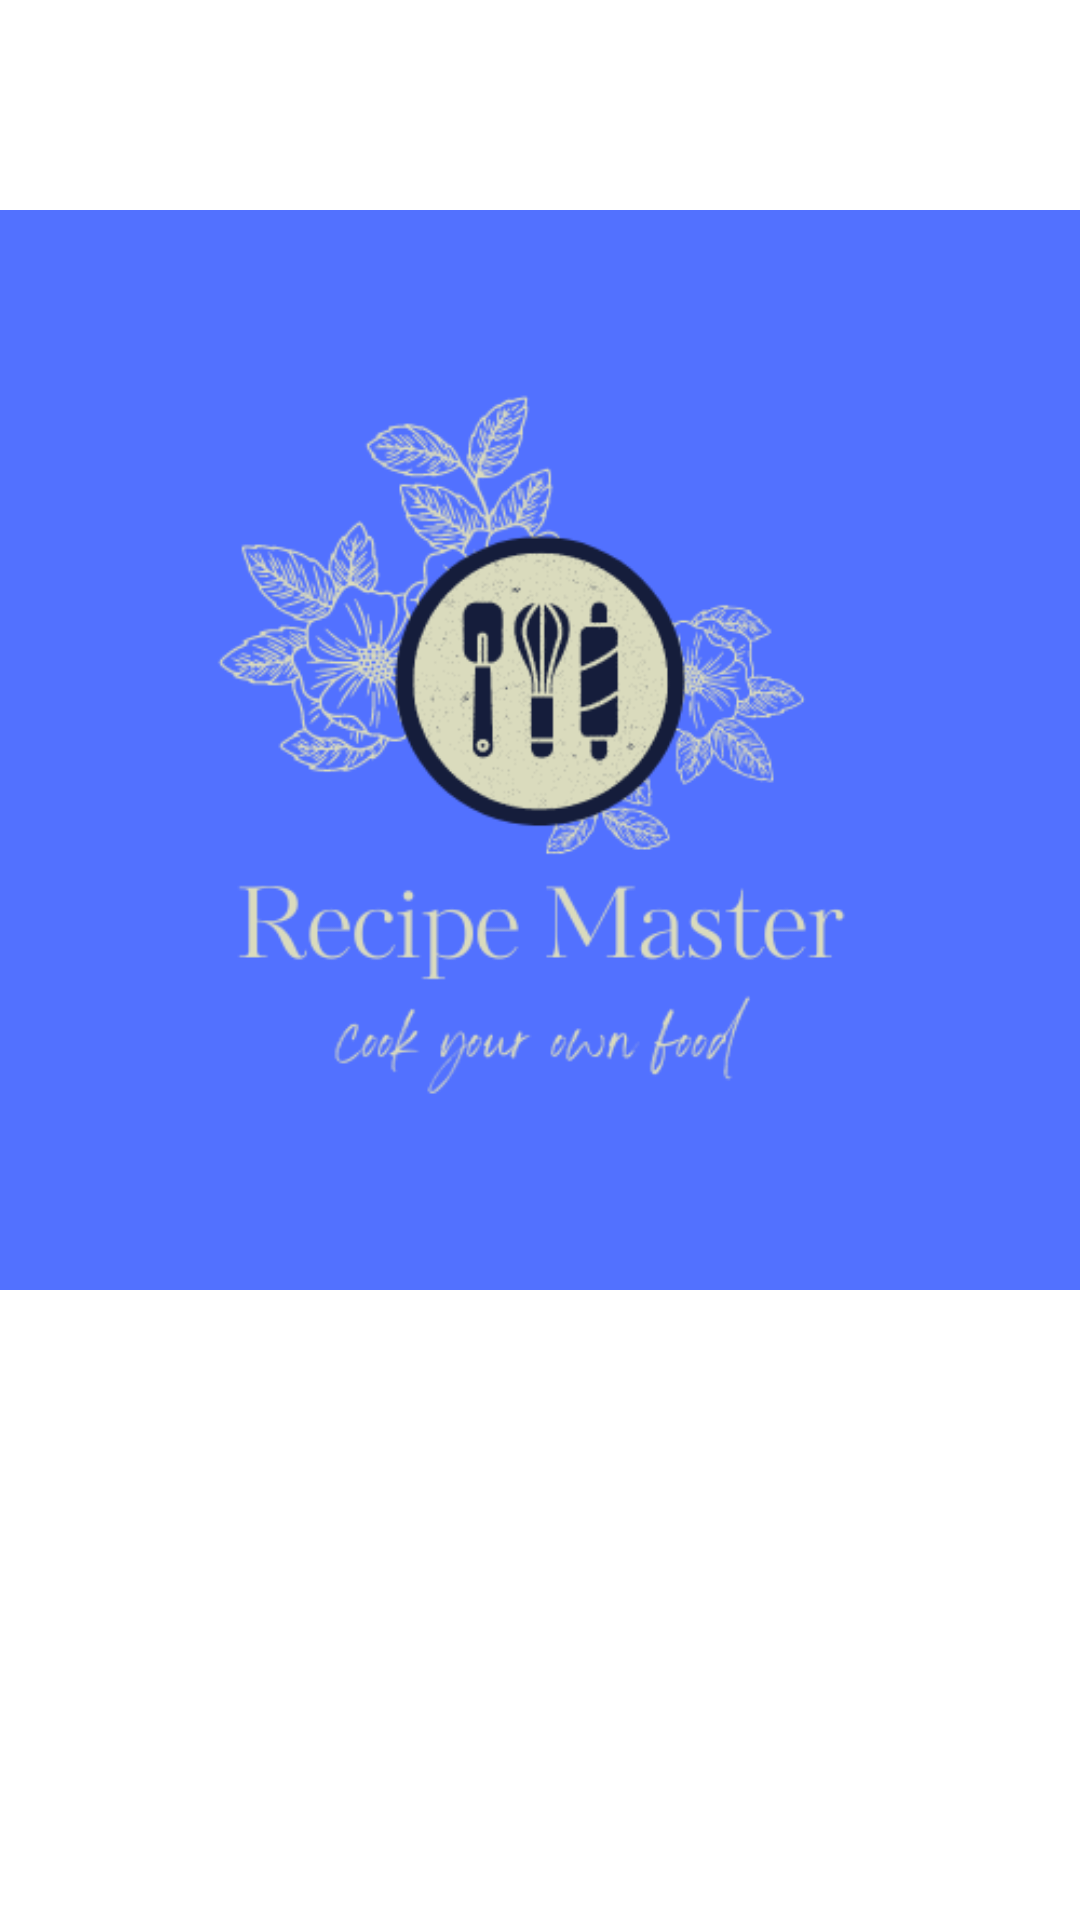

Produce the Android XML layout that renders to this screen, including the resource entries it uses.
<!-- AndroidManifest.xml: application theme Theme.RecipeMaster -->
<!-- res/layout/activity_main.xml -->
<?xml version="1.0" encoding="utf-8"?>
<androidx.constraintlayout.widget.ConstraintLayout xmlns:android="http://schemas.android.com/apk/res/android"
    xmlns:app="http://schemas.android.com/apk/res-auto"
    xmlns:tools="http://schemas.android.com/tools"
    android:id="@+id/main"
    android:layout_width="match_parent"
    android:layout_height="match_parent"
    tools:context=".MainActivity">

    <ImageView
        android:layout_width="wrap_content"
        android:layout_height="wrap_content"
        android:src="@drawable/recipe_master"
        tools:ignore="MissingConstraints">

    </ImageView>
</androidx.constraintlayout.widget.ConstraintLayout>
<!-- resources referenced by this layout -->
<resources>
  <!-- drawable recipe_master: png bitmap (drawable, 57943 bytes) -->
</resources>
